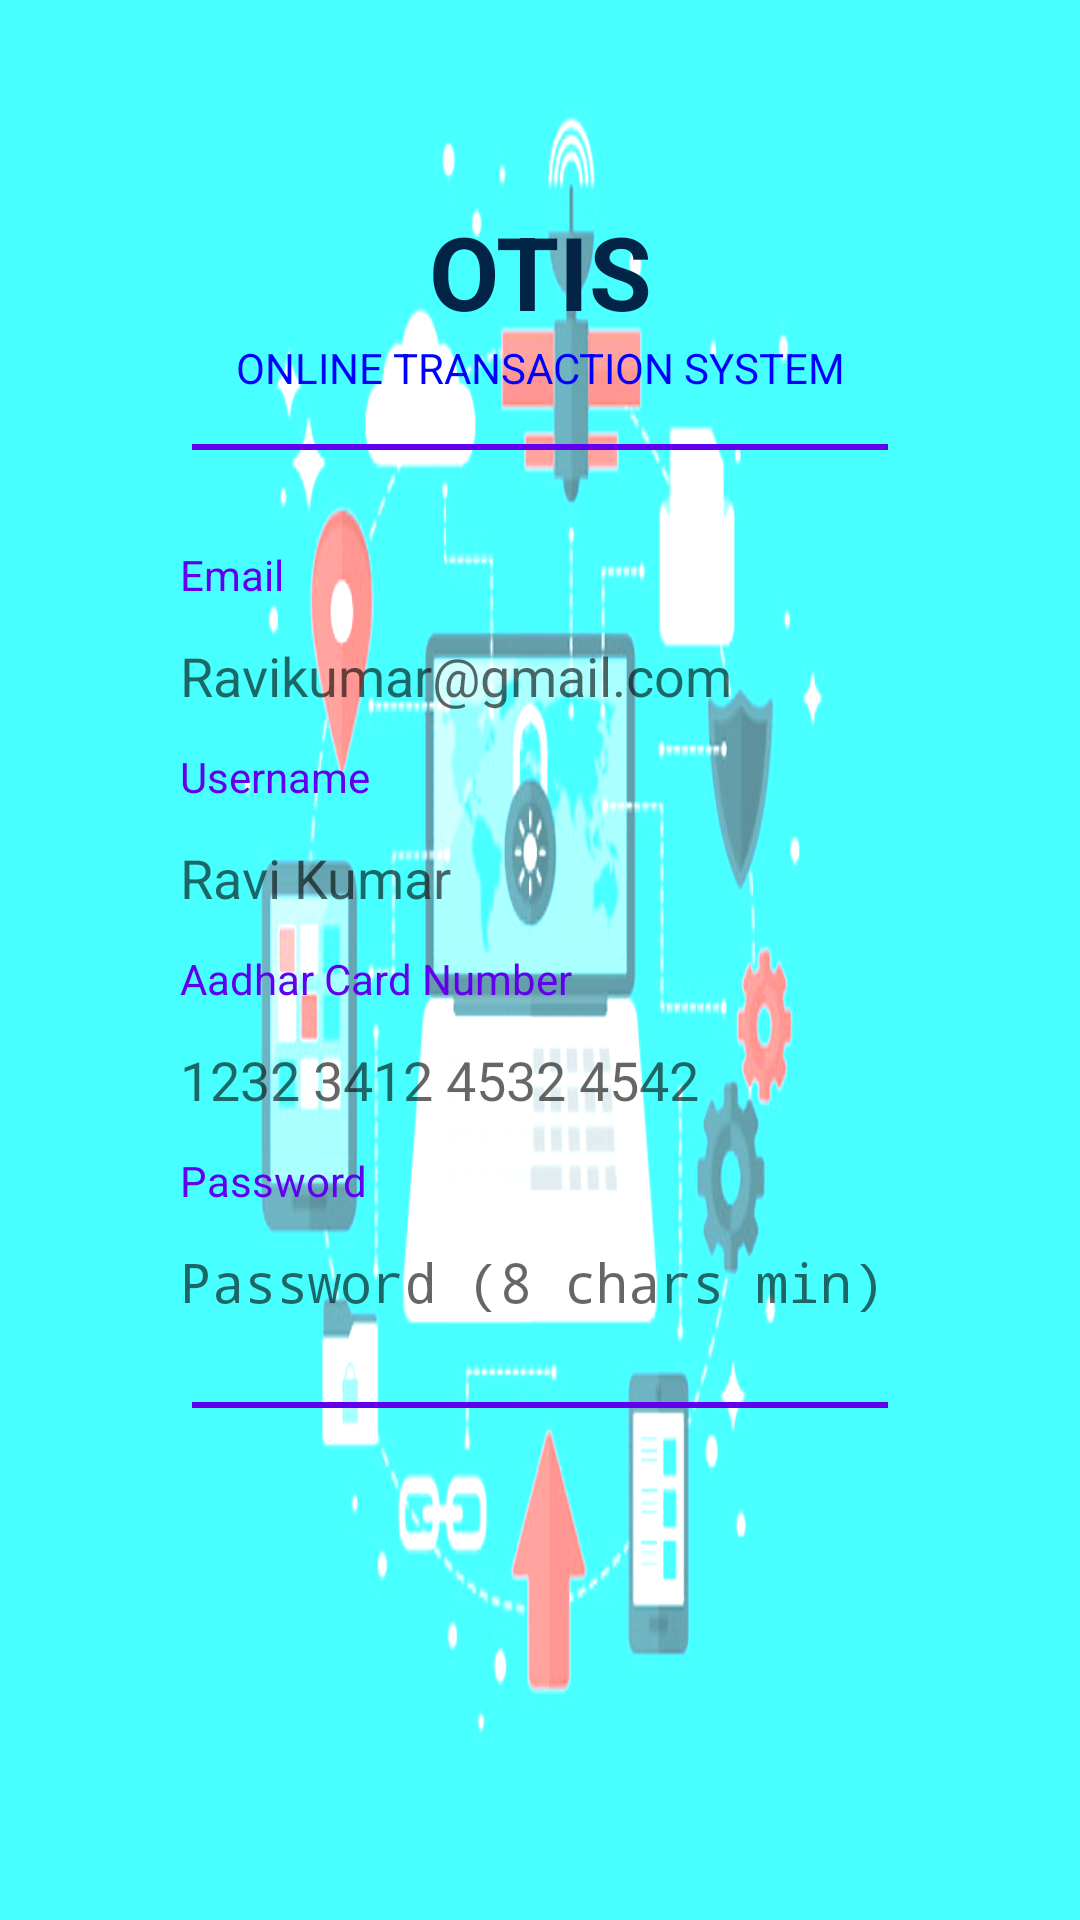

Android layout source for this screen:
<!-- AndroidManifest.xml: application theme AppTheme -->
<!-- res/layout/content_sign_up.xml -->
<?xml version="1.0" encoding="utf-8"?>
<android.support.constraint.ConstraintLayout xmlns:android="http://schemas.android.com/apk/res/android"
    xmlns:app="http://schemas.android.com/apk/res-auto"
    xmlns:tools="http://schemas.android.com/tools"
    android:layout_width="match_parent"
    android:layout_height="match_parent"
    android:background="@drawable/bg3"
    android:backgroundTint="#9788"
    android:backgroundTintMode="add"
    app:layout_behavior="@string/appbar_scrolling_view_behavior"
    tools:context=".SignUpActivity"
    tools:showIn="@layout/activity_sign_up">

    <LinearLayout
        android:id="@+id/linearLayout"
        android:layout_width="0dp"
        android:layout_height="wrap_content"
        android:layout_marginStart="32dp"
        android:layout_marginTop="32dp"
        android:layout_marginEnd="32dp"
        android:layout_marginBottom="100dp"
        android:orientation="vertical"
        android:padding="16dp"
        app:layout_constraintBottom_toBottomOf="parent"
        app:layout_constraintEnd_toEndOf="parent"
        app:layout_constraintStart_toStartOf="parent"
        app:layout_constraintTop_toTopOf="parent">

        <TextView
            android:id="@+id/textView"
            android:layout_width="match_parent"
            android:layout_height="wrap_content"
            android:text="OTIS"
            android:textAlignment="center"
            android:textAppearance="@style/TextAppearance.AppCompat.Display1"
            android:textColor="@color/colorPrimary"
            android:textStyle="bold" />

        <TextView
            android:id="@+id/textView2"
            android:layout_width="match_parent"
            android:layout_height="wrap_content"
            android:text="Online Transaction System"
            android:textAlignment="center"
            android:textAllCaps="true"
            android:textColor="#00f" />

        <View
            android:id="@+id/view"
            android:layout_width="match_parent"
            android:layout_height="2dp"
            android:layout_margin="16dp"
            android:background="@color/design_default_color_primary" />

        <Space
            android:layout_width="match_parent"
            android:layout_height="16dp" />

        <TextView
            android:id="@+id/textView3"
            android:layout_width="match_parent"
            android:layout_height="wrap_content"
            android:paddingLeft="12dp"
            android:text="Email"
            android:textColor="@color/design_default_color_primary" />

        <EditText
            android:id="@+id/editEmail"
            android:layout_width="match_parent"
            android:layout_height="wrap_content"
            android:background="#0000"
            android:ems="10"
            android:hint="Ravikumar@gmail.com"
            android:inputType="textEmailAddress"
            android:padding="12dp" />

        <TextView
            android:id="@+id/textView6"
            android:layout_width="match_parent"
            android:layout_height="wrap_content"
            android:paddingLeft="12dp"
            android:text="Username"
            android:textColor="@color/design_default_color_primary" />

        <EditText
            android:id="@+id/editName"
            android:layout_width="match_parent"
            android:layout_height="wrap_content"
            android:background="#0000"
            android:ems="10"
            android:hint="Ravi Kumar"
            android:inputType="textPersonName"
            android:padding="12dp" />

        <TextView
            android:id="@+id/textView7"
            android:layout_width="match_parent"
            android:layout_height="wrap_content"
            android:paddingLeft="12dp"
            android:text="Aadhar Card Number"
            android:textColor="@color/design_default_color_primary" />

        <EditText
            android:id="@+id/editAadhar"
            android:layout_width="match_parent"
            android:layout_height="wrap_content"
            android:background="#0000"
            android:ems="10"
            android:hint="1232 3412 4532 4542"
            android:inputType="number"
            android:padding="12dp" />

        <TextView
            android:id="@+id/textView4"
            android:layout_width="match_parent"
            android:layout_height="wrap_content"
            android:paddingLeft="12dp"
            android:text="Password"
            android:textColor="@color/design_default_color_primary" />

        <EditText
            android:id="@+id/editPass"
            android:layout_width="match_parent"
            android:layout_height="wrap_content"
            android:background="#0000"
            android:ems="10"
            android:hint="Password (8 chars min)"
            android:inputType="textPassword"
            android:padding="12dp" />

        <View
            android:id="@+id/view2"
            android:layout_width="match_parent"
            android:layout_height="2dp"
            android:layout_margin="16dp"
            android:background="@color/design_default_color_primary" />

        <ProgressBar
            android:id="@+id/loginBar"
            style="?android:attr/progressBarStyle"
            android:layout_width="match_parent"
            android:layout_height="wrap_content"
            android:visibility="gone" />

        <TextView
            android:id="@+id/textStatus"
            android:layout_width="match_parent"
            android:layout_height="wrap_content"
            android:paddingLeft="12dp"
            android:textColor="@color/colorPrimary" />

    </LinearLayout>

    <ImageView
        android:id="@+id/imgClose"
        android:layout_width="48dp"
        android:layout_height="48dp"
        android:onClick="close"
        app:srcCompat="@drawable/ic_cancel_black_24dp"
        tools:layout_editor_absoluteX="181dp"
        tools:layout_editor_absoluteY="42dp" />

</android.support.constraint.ConstraintLayout>
<!-- res/layout/activity_sign_up.xml (included above) -->
<?xml version="1.0" encoding="utf-8"?>
<android.support.design.widget.CoordinatorLayout xmlns:android="http://schemas.android.com/apk/res/android"
    xmlns:app="http://schemas.android.com/apk/res-auto"
    xmlns:tools="http://schemas.android.com/tools"
    android:layout_width="match_parent"
    android:layout_height="match_parent"
    tools:context=".SignUpActivity">

    <android.support.design.widget.AppBarLayout
        android:layout_width="match_parent"
        android:layout_height="wrap_content"
        android:theme="@style/AppTheme.AppBarOverlay">

        <android.support.v7.widget.Toolbar
            android:id="@+id/toolbar"
            android:layout_width="match_parent"
            android:layout_height="?attr/actionBarSize"
            android:background="?attr/colorPrimary"
            app:popupTheme="@style/AppTheme.PopupOverlay" />

    </android.support.design.widget.AppBarLayout>

    <include
        android:id="@+id/include2"
        layout="@layout/content_sign_up" />

    <android.support.design.widget.FloatingActionButton
        android:id="@+id/fab"
        android:layout_width="wrap_content"
        android:layout_height="wrap_content"
        android:layout_margin="16dp"
        app:fabSize="normal"
        app:layout_anchor="@+id/include2"
        app:layout_anchorGravity="bottom|center"
        app:srcCompat="@drawable/ic_cloud_done_black_24dp" />

</android.support.design.widget.CoordinatorLayout>
<!-- resources referenced by this layout -->
<resources>
  <color name="colorPrimary">#012447</color>
  <!-- drawable bg3: jpg bitmap (drawable, 44638 bytes) -->
  <!-- drawable ic_cancel_black_24dp (drawable) -->
  <vector android:height="24dp" android:tint="#2320AA"
      android:viewportHeight="24.0" android:viewportWidth="24.0"
      android:width="24dp" xmlns:android="http://schemas.android.com/apk/res/android">
      <path android:fillColor="#FF000000" android:pathData="M12,2C6.47,2 2,6.47 2,12s4.47,10 10,10 10,-4.47 10,-10S17.53,2 12,2zM17,15.59L15.59,17 12,13.41 8.41,17 7,15.59 10.59,12 7,8.41 8.41,7 12,10.59 15.59,7 17,8.41 13.41,12 17,15.59z"/>
  </vector>
  <!-- drawable ic_cloud_done_black_24dp (drawable) -->
  <vector android:height="24dp" android:tint="#2320AA"
      android:viewportHeight="24.0" android:viewportWidth="24.0"
      android:width="24dp" xmlns:android="http://schemas.android.com/apk/res/android">
      <path android:fillColor="#FF000000" android:pathData="M19.35,10.04C18.67,6.59 15.64,4 12,4 9.11,4 6.6,5.64 5.35,8.04 2.34,8.36 0,10.91 0,14c0,3.31 2.69,6 6,6h13c2.76,0 5,-2.24 5,-5 0,-2.64 -2.05,-4.78 -4.65,-4.96zM10,17l-3.5,-3.5 1.41,-1.41L10,14.17 15.18,9l1.41,1.41L10,17z"/>
  </vector>
  <style name="AppTheme.AppBarOverlay" parent="ThemeOverlay.AppCompat.Dark.ActionBar" />
  <style name="AppTheme.PopupOverlay" parent="ThemeOverlay.AppCompat.Light" />
  <style name="AppTheme" parent="Theme.AppCompat.Light.DarkActionBar">
          
          <item name="colorPrimary">@color/colorPrimary</item>
          <item name="colorPrimaryDark">@color/colorPrimaryDark</item>
          <item name="colorAccent">@color/colorAccent</item>
      </style>
  <color name="colorPrimaryDark">#050930</color>
  <color name="colorAccent">#CDDC39</color>
</resources>
